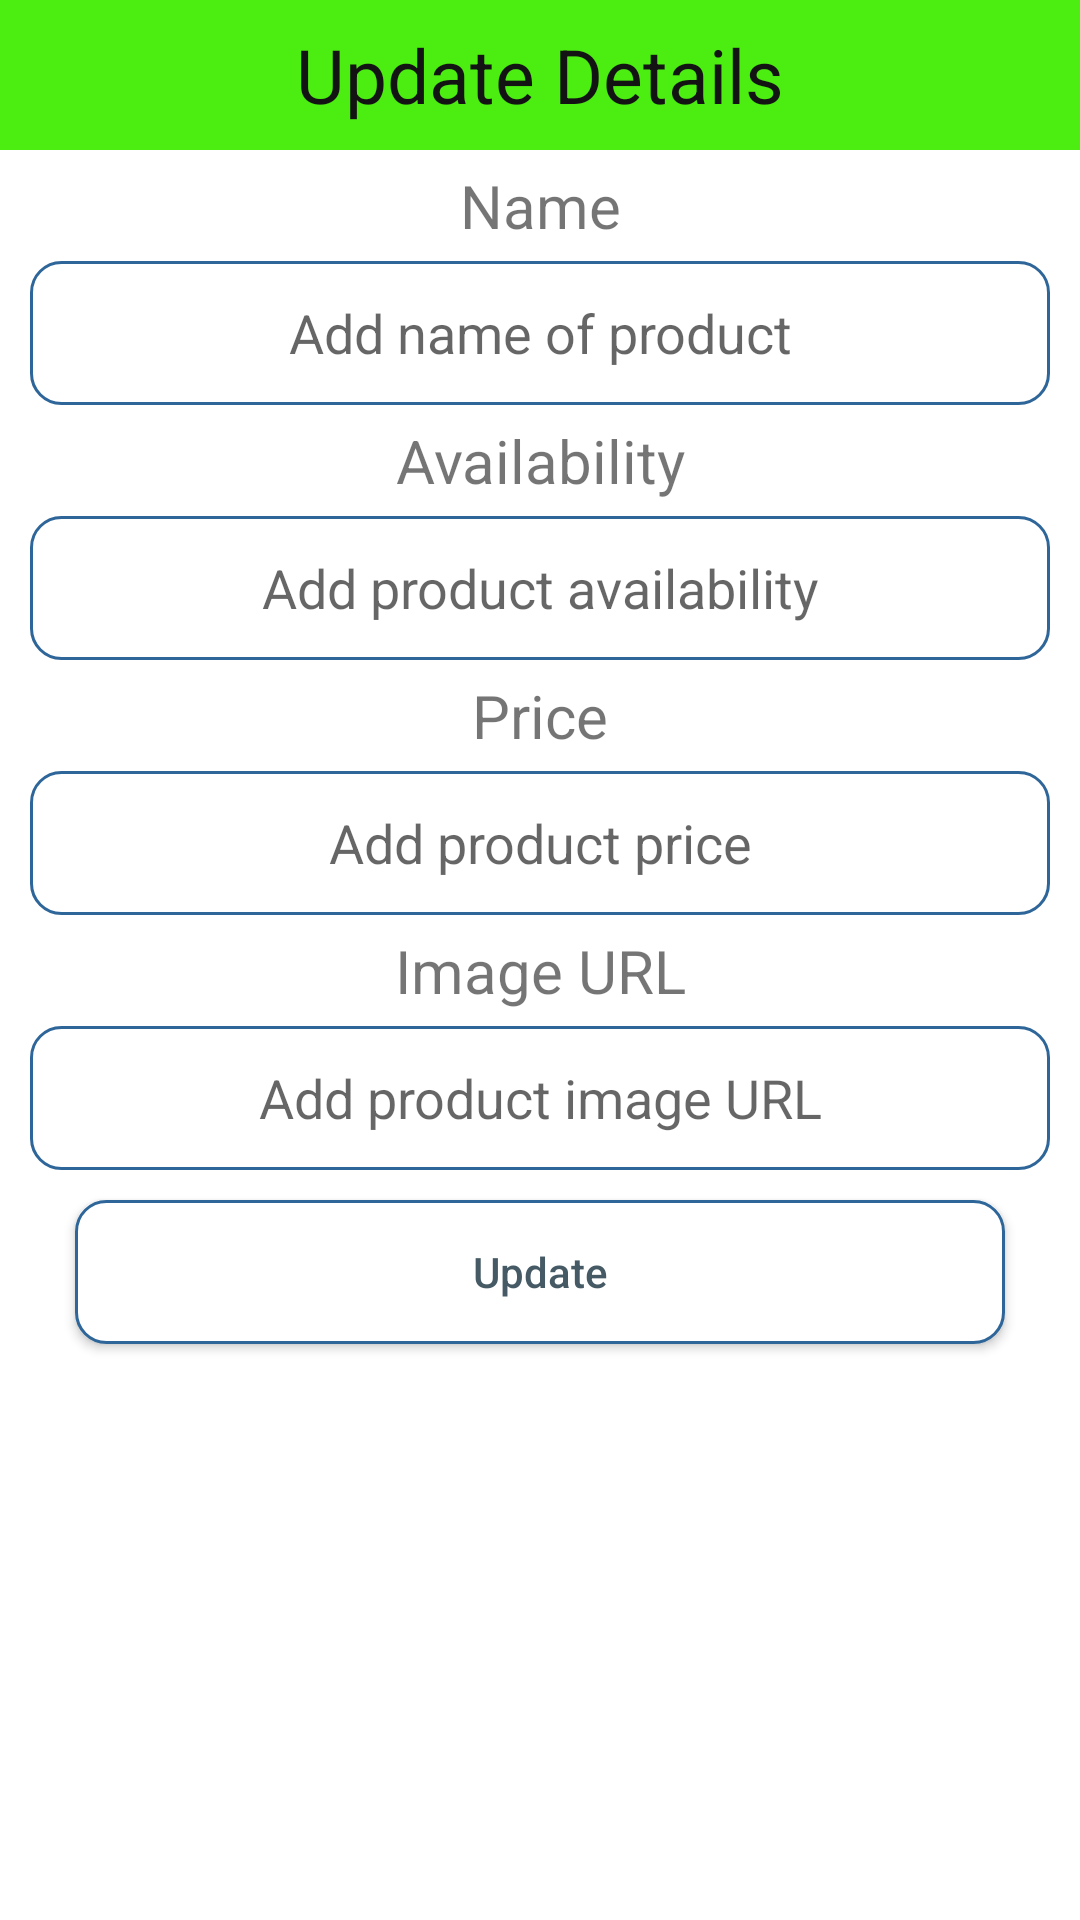

The Android layout XML behind this screen, and the referenced resources:
<!-- AndroidManifest.xml: application theme Theme.OnlineVeggieMart -->
<!-- res/layout/update_popup.xml -->
<?xml version="1.0" encoding="utf-8"?>
<LinearLayout xmlns:android="http://schemas.android.com/apk/res/android"
    android:layout_width="match_parent"
    android:layout_height="match_parent"
    android:orientation="vertical"
    >

    <TextView
        android:id="@+id/text_view1"
        android:layout_width="match_parent"
        android:layout_height="50dp"
        android:background="#4CED11"
        android:gravity="center"
        android:text="@string/tv_1"
        android:textColor="#131313"
        android:textSize="25dp" />

    <TextView
        android:layout_width="match_parent"
        android:layout_height="wrap_content"
        android:layout_marginTop="5dp"
        android:layout_marginBottom="5dp"
        android:gravity="center"
        android:text="@string/tv_3"
        android:textSize="20sp" />


    <EditText
        android:id="@+id/txtName"
        android:layout_width="match_parent"
        android:layout_height="48dp"
        android:layout_marginLeft="10dp"
        android:layout_marginRight="10dp"
        android:background="@drawable/rounded"
        android:gravity="center"
        android:hint="@string/text_name1" />


    <TextView
        android:layout_width="match_parent"
        android:layout_height="wrap_content"
        android:layout_marginTop="5dp"
        android:layout_marginBottom="5dp"
        android:gravity="center"
        android:text="@string/tv_4"
        android:textSize="20sp" />


    <EditText
        android:id="@+id/txtAvailability"
        android:layout_width="match_parent"
        android:layout_height="48dp"
        android:layout_marginLeft="10dp"
        android:layout_marginRight="10dp"
        android:background="@drawable/rounded"
        android:gravity="center"
        android:hint="@string/text_name2" />


    <TextView
        android:layout_width="match_parent"
        android:layout_height="wrap_content"
        android:layout_marginTop="5dp"
        android:layout_marginBottom="5dp"
        android:gravity="center"
        android:text="@string/tv_5"
        android:textSize="20sp" />


    <EditText
        android:id="@+id/txtPrice"
        android:layout_width="match_parent"
        android:layout_height="48dp"
        android:layout_marginLeft="10dp"
        android:layout_marginRight="10dp"
        android:background="@drawable/rounded"
        android:gravity="center"
        android:hint="@string/text_name3" />


    <TextView
        android:layout_width="match_parent"
        android:layout_height="wrap_content"
        android:layout_marginTop="5dp"
        android:layout_marginBottom="5dp"
        android:gravity="center"
        android:text="@string/tv_6"
        android:textSize="20sp" />


    <EditText
        android:id="@+id/txtImageUrl"
        android:layout_width="match_parent"
        android:layout_height="48dp"
        android:layout_marginLeft="10dp"
        android:layout_marginRight="10dp"
        android:background="@drawable/rounded"
        android:gravity="center"
        android:hint="@string/text_name4" />

    <Button
        android:id="@+id/btnUpdate"
        android:layout_width="match_parent"
        android:layout_height="wrap_content"
        android:layout_marginLeft="25dp"
        android:layout_marginTop="10dp"
        android:layout_marginRight="25dp"
        android:background="@drawable/rounded"
        android:gravity="center"
        android:text="@string/btn_3"
        android:textAllCaps="false"
        android:textColor="#455A64" />
</LinearLayout>
<!-- resources referenced by this layout -->
<resources>
  <!-- drawable rounded (drawable) -->
  <?xml version="1.0" encoding="utf-8"?>
  <shape xmlns:android="http://schemas.android.com/apk/res/android">
  
      <solid android:color="#FFFFFF"/>
      <stroke
          android:width="1dp"
          android:color="#2F6699"/>
  
      <corners
          android:radius="10dp"/>
  
  
  
  </shape>
  <string name="btn_3">Update</string>
  <string name="text_name1">Add name of product</string>
  <string name="text_name2">Add product availability</string>
  <string name="text_name3">Add product price</string>
  <string name="text_name4">Add product image URL</string>
  <string name="tv_1">Update Details</string>
  <string name="tv_3">Name</string>
  <string name="tv_4">Availability</string>
  <string name="tv_5">Price</string>
  <string name="tv_6">Image URL</string>
  <style name="Theme.OnlineVeggieMart" parent="Theme.MaterialComponents.DayNight.DarkActionBar">
          
          <item name="colorPrimary">@color/purple_500</item>
          <item name="colorPrimaryVariant">@color/teal_700</item>
          <item name="colorOnPrimary">@color/white</item>
          
          <item name="colorSecondary">@color/teal_200</item>
          <item name="colorSecondaryVariant">@color/teal_700</item>
          <item name="colorOnSecondary">@color/black</item>
          
          <item name="android:statusBarColor" tools:targetApi="l">?attr/colorPrimaryVariant</item>
          
      </style>
  <color name="purple_500">#7FED11</color>
  <color name="teal_700">#000000</color>
  <color name="white">#FFFFFFFF</color>
  <color name="teal_200">#FF03DAC5</color>
  <color name="black">#FF000000</color>
</resources>
